Run: headless pygame with SDL's dummy video driver; simulated clock (each Clock.tick advances the game by its frame time, no real sleeping); random seed 0; keys injected as events and as key.get_pressed() state; no mouse input; restart key SPACE tapped at the start of phases 3 and 4.
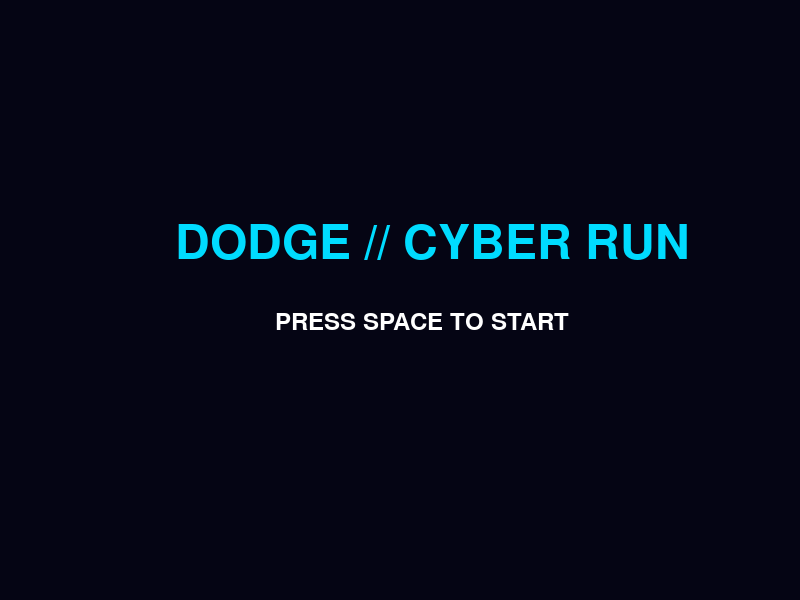
Frame 1 of 4 · flips 1–60 · no input
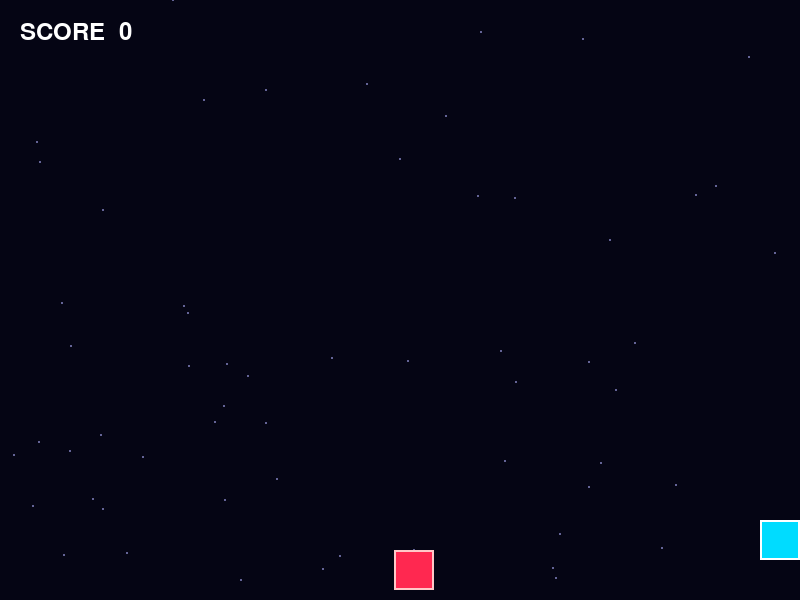
Frame 2 of 4 · flips 61–180 · tapped SPACE, RETURN · held RIGHT (→), D
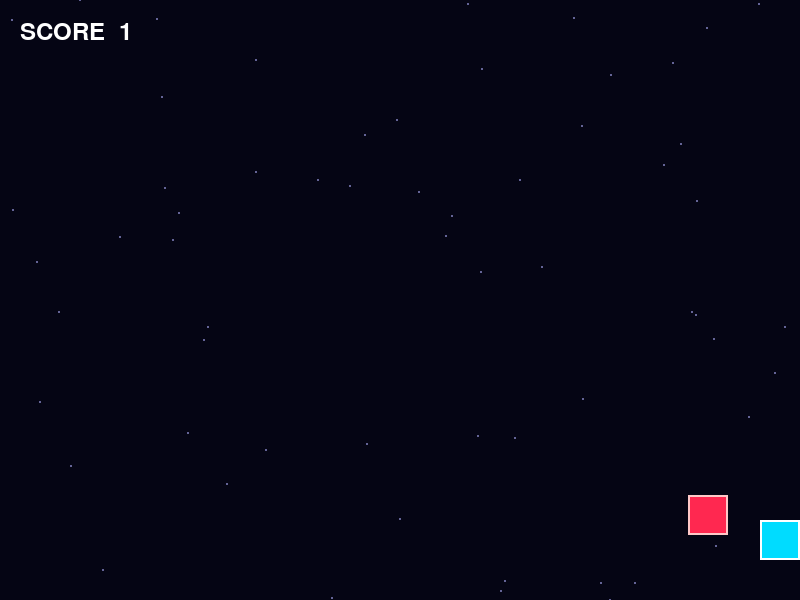
Frame 3 of 4 · flips 181–300 · tapped SPACE · held DOWN (↓), S
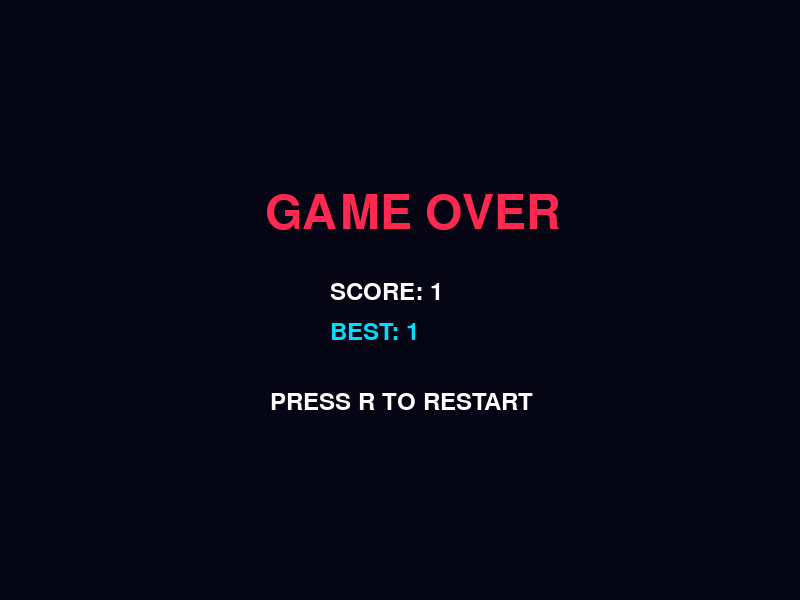
Frame 4 of 4 · flips 301–420 · tapped SPACE · held LEFT (←), A, UP (↑), W

The pygame program that drew these frames:

import pygame
import random

pygame.init()

screen = pygame.display.set_mode((800, 600))
pygame.display.set_caption("DODGE // CYBER RUN")

clock = pygame.time.Clock()

font = pygame.font.Font(None, 70)
small_font = pygame.font.Font(None, 35)

high_score = 0


def game():

    global high_score

    player = pygame.Rect(375, 520, 40, 40)
    enemy = pygame.Rect(random.randint(0, 760), -50, 40, 40)

    score = 0
    enemy_speed = 5
    running = True

    stars = []

    for i in range(60):
        stars.append([
            random.randint(0, 800),
            random.randint(0, 600),
            random.randint(1, 3)
        ])

    while running:

        for event in pygame.event.get():

            if event.type == pygame.QUIT:
                pygame.quit()
                quit()

        keys = pygame.key.get_pressed()

        if keys[pygame.K_LEFT]:
            player.x -= 7

        if keys[pygame.K_RIGHT]:
            player.x += 7

        if player.x < 0:
            player.x = 0

        if player.x > 760:
            player.x = 760

        enemy.y += enemy_speed

        if enemy.y > 600:

            enemy.y = -50
            enemy.x = random.randint(0, 760)

            score += 1
            enemy_speed += 0.25

        if player.colliderect(enemy):
            running = False

        screen.fill((5, 5, 20))

        # Moving stars
        for star in stars:

            star[1] += star[2]

            if star[1] > 600:
                star[0] = random.randint(0, 800)
                star[1] = 0

            pygame.draw.circle(
                screen,
                (100, 100, 150),
                (star[0], star[1]),
                1
            )

        # Player
        pygame.draw.rect(
            screen,
            (0, 220, 255),
            player
        )

        pygame.draw.rect(
            screen,
            (255, 255, 255),
            player,
            2
        )

        # Enemy
        pygame.draw.rect(
            screen,
            (255, 40, 80),
            enemy
        )

        pygame.draw.rect(
            screen,
            (255, 200, 200),
            enemy,
            2
        )

        # Score
        text = small_font.render(
            "SCORE  " + str(score),
            True,
            (255, 255, 255)
        )

        screen.blit(text, (20, 20))

        pygame.display.update()

        clock.tick(60)

    if score > high_score:
        high_score = score

    return score


# START SCREEN

while True:

    screen.fill((5, 5, 20))

    title = font.render(
        "DODGE // CYBER RUN",
        True,
        (0, 220, 255)
    )

    instruction = small_font.render(
        "PRESS SPACE TO START",
        True,
        (255, 255, 255)
    )

    screen.blit(title, (175, 220))
    screen.blit(instruction, (275, 310))

    pygame.display.update()

    for event in pygame.event.get():

        if event.type == pygame.QUIT:
            pygame.quit()
            quit()

        if event.type == pygame.KEYDOWN:

            if event.key == pygame.K_SPACE:
                game_started = True

                score = game()

                while True:

                    screen.fill((5, 5, 20))

                    over = font.render(
                        "GAME OVER",
                        True,
                        (255, 40, 80)
                    )

                    score_text = small_font.render(
                        "SCORE: " + str(score),
                        True,
                        (255, 255, 255)
                    )

                    best_text = small_font.render(
                        "BEST: " + str(high_score),
                        True,
                        (0, 220, 255)
                    )

                    restart = small_font.render(
                        "PRESS R TO RESTART",
                        True,
                        (255, 255, 255)
                    )

                    screen.blit(over, (265, 190))
                    screen.blit(score_text, (330, 280))
                    screen.blit(best_text, (330, 320))
                    screen.blit(restart, (270, 390))

                    pygame.display.update()

                    for e in pygame.event.get():

                        if e.type == pygame.QUIT:
                            pygame.quit()
                            quit()

                        if e.type == pygame.KEYDOWN:

                            if e.key == pygame.K_r:
                                break

                            if e.key == pygame.K_ESCAPE:
                                pygame.quit()
                                quit()

                    else:
                        continue

                    break
